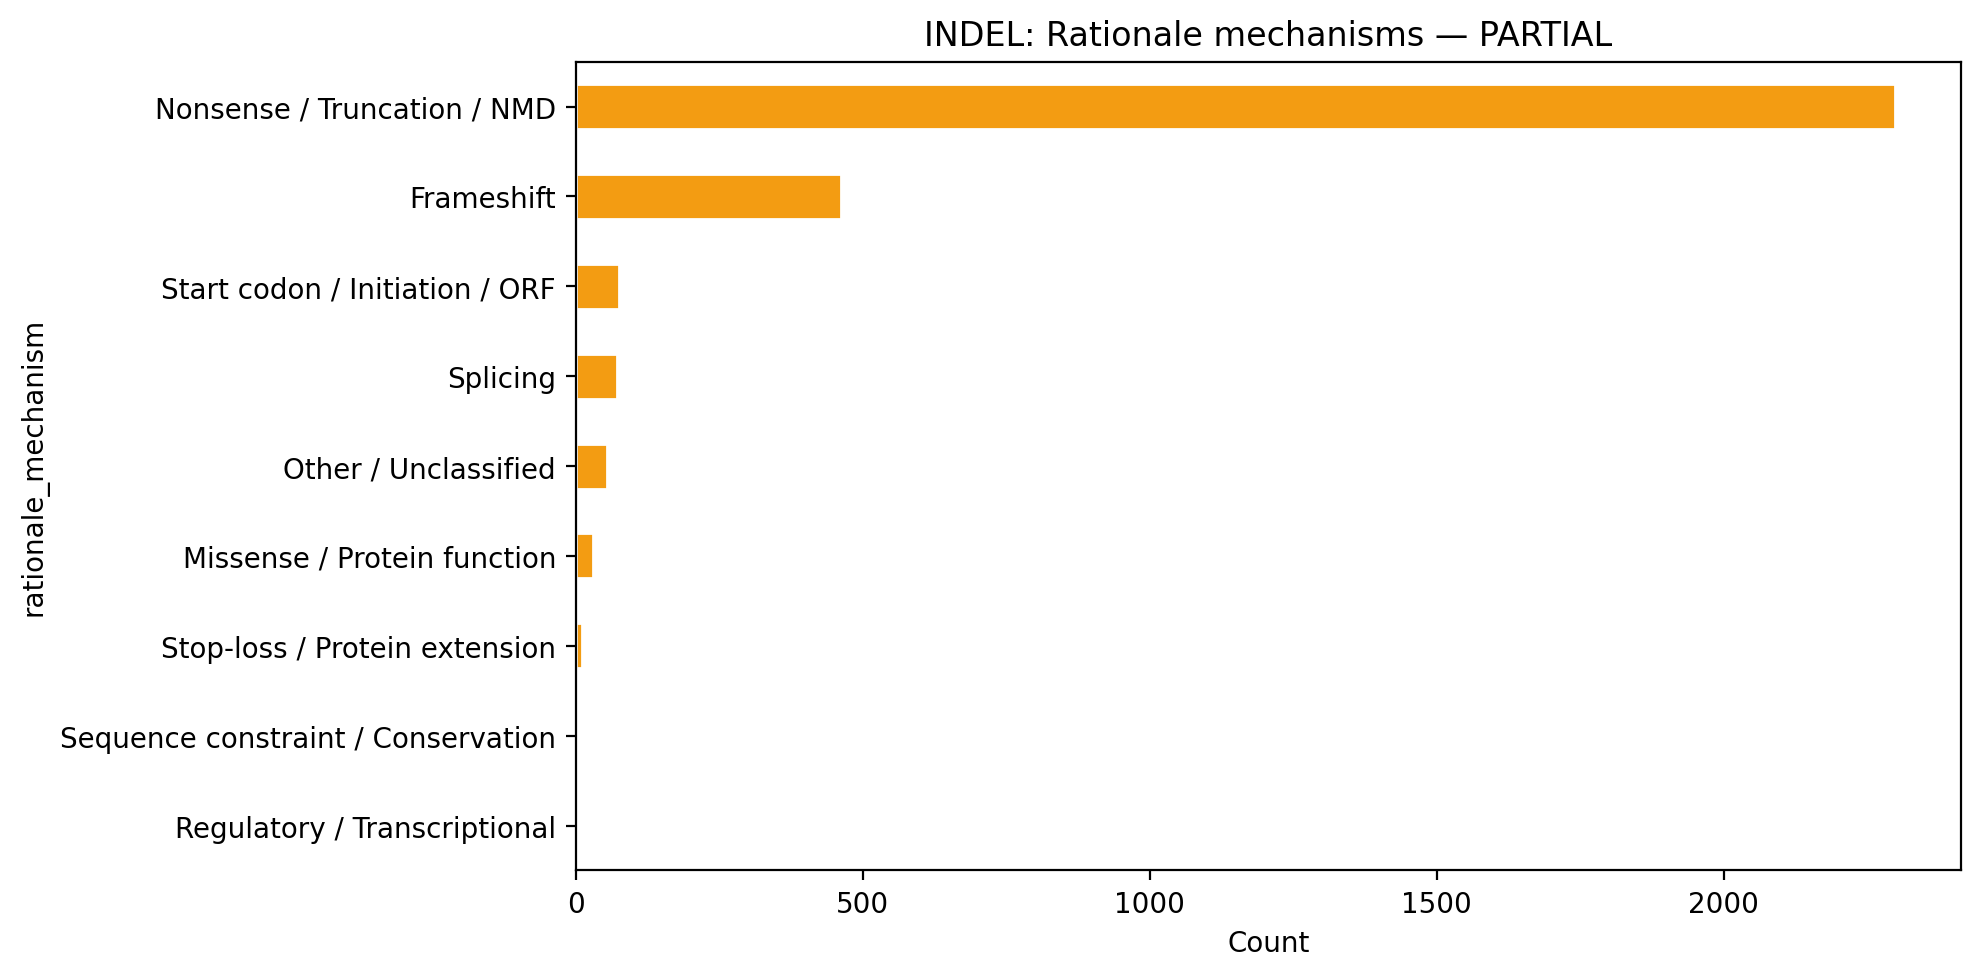

The file beside this chart, header and first rows:
rationale_mechanism, count
Nonsense / Truncation / NMD, 2298
Frameshift, 463
Start codon / Initiation / ORF, 75
Splicing, 72
Other / Unclassified, 54
Missense / Protein function, 31
Stop-loss / Protein extension, 12
Sequence constraint / Conservation, 4
Regulatory / Transcriptional, 1
